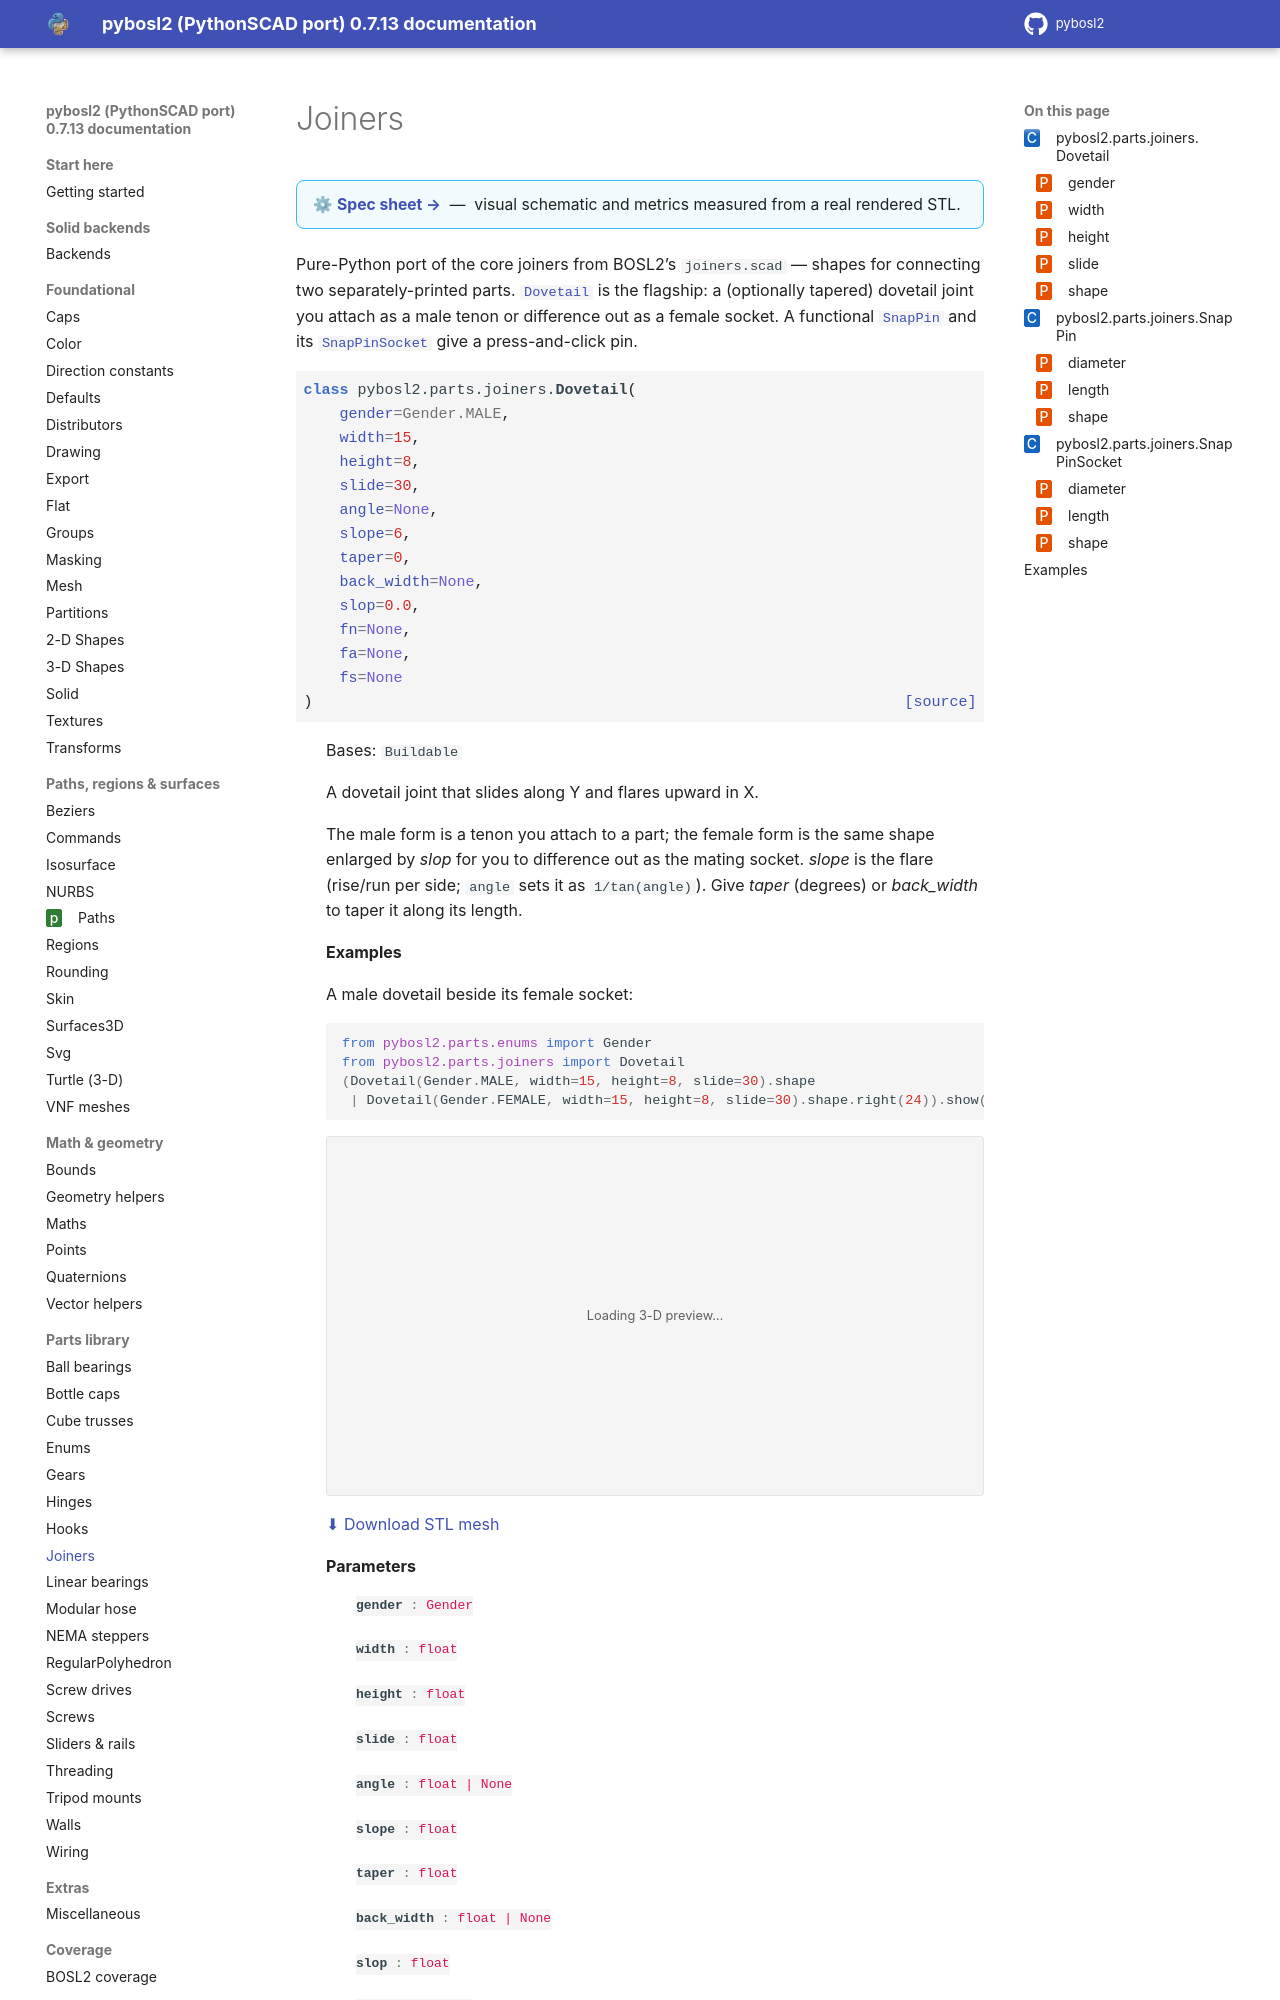

repository: pinkfish/pybosl2 · page: v0.8.0/parts/joiners.html · generator: sphinx

Joiners
=======

.. raw:: html

   <p class="specref" id="spec-sheet-callout" style="margin:0 0 1.5em;padding:11px 16px;border:1px solid #38bdf0;border-radius:8px;background:rgba(56,189,240,0.07);font-size:0.98em;">
     &#9881;&#65039; <b><a href="specs/joiners.html">Spec sheet &rarr;</a></b>
     &nbsp;&mdash;&nbsp; visual schematic and metrics measured from a real rendered STL.
   </p>
